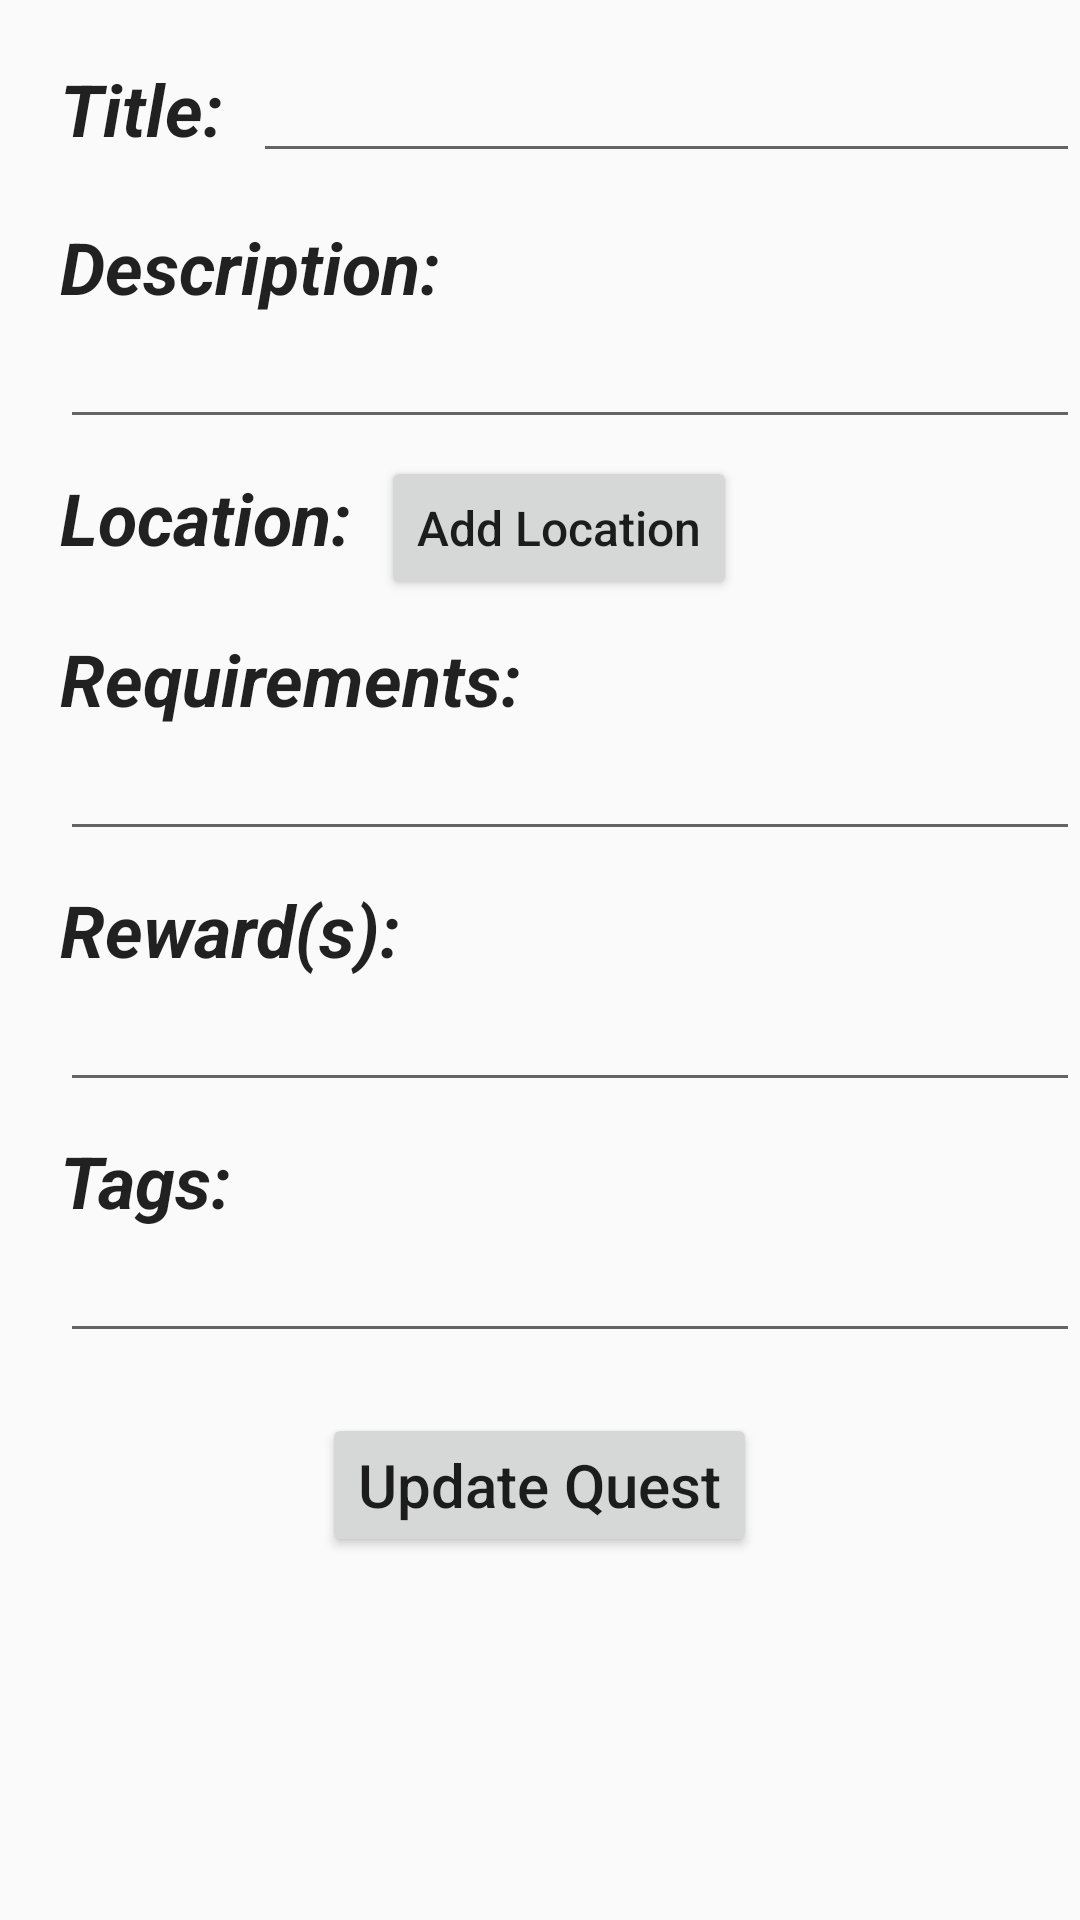

This screen was rendered from an Android layout file. Write that file and the resources it references.
<!-- AndroidManifest.xml: application theme AppTheme -->
<!-- res/layout/activity_edit_posted_quest.xml -->
<?xml version="1.0" encoding="utf-8"?>
<android.support.constraint.ConstraintLayout xmlns:android="http://schemas.android.com/apk/res/android"
    xmlns:app="http://schemas.android.com/apk/res-auto"
    xmlns:tools="http://schemas.android.com/tools"
    android:layout_width="match_parent"
    android:layout_height="match_parent"
    tools:context="com.qbteam.questboard.EditPostedQuest">

    <ScrollView
        android:layout_width="match_parent"
        android:layout_height="match_parent"
        android:fillViewport="true"
        android:scrollbars="none">

        <LinearLayout
            android:layout_width="match_parent"
            android:layout_height="wrap_content">

            <RelativeLayout
                android:layout_width="match_parent"
                android:layout_height="match_parent">

                <TextView
                    android:id="@+id/questTitleTextView"
                    android:layout_width="wrap_content"
                    android:layout_height="wrap_content"
                    android:layout_alignParentLeft="true"
                    android:layout_alignParentStart="true"
                    android:layout_alignParentTop="true"
                    android:layout_marginLeft="20dp"
                    android:layout_marginStart="20dp"
                    android:layout_marginTop="20dp"
                    android:gravity="left"
                    android:text="Title:"
                    android:textAllCaps="false"
                    android:textAppearance="@style/TextAppearance.AppCompat.Large"
                    android:textSize="24sp"
                    android:typeface="normal"
                    android:textStyle="bold|italic"/>

                <EditText
                    android:id="@+id/questTitleEditText"
                    android:layout_width="wrap_content"
                    android:layout_height="wrap_content"
                    android:layout_alignBaseline="@+id/questTitleTextView"
                    android:layout_alignBottom="@+id/questTitleTextView"
                    android:layout_marginLeft="10dp"
                    android:layout_toEndOf="@+id/questTitleTextView"
                    android:layout_toRightOf="@+id/questTitleTextView"
                    android:ems="15"
                    android:inputType="textMultiLine" />

                <TextView
                    android:id="@+id/questDescriptionTextView"
                    android:layout_width="wrap_content"
                    android:layout_height="wrap_content"
                    android:layout_alignLeft="@+id/questTitleTextView"
                    android:layout_alignStart="@+id/questTitleTextView"
                    android:layout_below="@+id/questTitleEditText"
                    android:layout_marginTop="15dp"
                    android:gravity="left"
                    android:text="Description:"
                    android:textAllCaps="false"
                    android:textAppearance="@style/TextAppearance.AppCompat.Large"
                    android:textSize="24sp"
                    android:typeface="normal"
                    android:textStyle="bold|italic"/>

                <EditText
                    android:id="@+id/questDescriptionEditText"
                    android:layout_width="wrap_content"
                    android:layout_height="wrap_content"
                    android:layout_alignLeft="@+id/questDescriptionTextView"
                    android:layout_alignStart="@+id/questDescriptionTextView"
                    android:layout_below="@+id/questDescriptionTextView"
                    android:ems="18"
                    android:inputType="textMultiLine" />

                <TextView
                    android:id="@+id/addLocationTextView"
                    android:layout_width="wrap_content"
                    android:layout_height="wrap_content"
                    android:layout_alignLeft="@+id/questDescriptionEditText"
                    android:layout_alignStart="@+id/questDescriptionEditText"
                    android:layout_below="@+id/questDescriptionEditText"
                    android:layout_marginTop="10dp"
                    android:gravity="left"
                    android:text="Location:"
                    android:textAllCaps="false"
                    android:textAppearance="@style/TextAppearance.AppCompat.Large"
                    android:textSize="24sp"
                    android:typeface="normal"
                    android:textStyle="bold|italic"/>

                <Button
                    android:id="@+id/addLocationButton"
                    android:layout_width="wrap_content"
                    android:layout_height="wrap_content"
                    android:layout_alignBaseline="@+id/addLocationTextView"
                    android:layout_alignBottom="@+id/addLocationTextView"
                    android:layout_marginLeft="10dp"
                    android:layout_toEndOf="@+id/addLocationTextView"
                    android:layout_toRightOf="@+id/addLocationTextView"
                    android:text="Add Location"
                    android:textSize="16sp"
                    android:textAllCaps="false" />

                <TextView
                    android:id="@+id/requirementsTextView"
                    android:layout_width="wrap_content"
                    android:layout_height="wrap_content"
                    android:layout_alignLeft="@+id/addLocationTextView"
                    android:layout_alignStart="@+id/addLocationTextView"
                    android:layout_below="@+id/addLocationButton"
                    android:layout_marginTop="10dp"
                    android:gravity="left"
                    android:text="Requirements:"
                    android:textAllCaps="false"
                    android:textAppearance="@style/TextAppearance.AppCompat.Large"
                    android:textSize="24sp"
                    android:typeface="normal"
                    android:textStyle="bold|italic"/>

                <EditText
                    android:id="@+id/requirementsEditText"
                    android:layout_width="wrap_content"
                    android:layout_height="wrap_content"
                    android:layout_alignLeft="@+id/requirementsTextView"
                    android:layout_alignStart="@+id/requirementsTextView"
                    android:layout_below="@+id/requirementsTextView"
                    android:ems="18"
                    android:inputType="textMultiLine" />

                <TextView
                    android:id="@+id/rewardsTextView"
                    android:layout_width="wrap_content"
                    android:layout_height="wrap_content"
                    android:layout_alignLeft="@+id/requirementsEditText"
                    android:layout_alignStart="@+id/requirementsEditText"
                    android:layout_below="@+id/requirementsEditText"
                    android:layout_marginTop="10dp"
                    android:gravity="left"
                    android:text="Reward(s):"
                    android:textAllCaps="false"
                    android:textAppearance="@style/TextAppearance.AppCompat.Large"
                    android:textSize="24sp"
                    android:typeface="normal"
                    android:textStyle="bold|italic"/>

                <EditText
                    android:id="@+id/rewardsEditText"
                    android:layout_width="wrap_content"
                    android:layout_height="wrap_content"
                    android:layout_alignLeft="@+id/rewardsTextView"
                    android:layout_alignStart="@+id/rewardsTextView"
                    android:layout_below="@+id/rewardsTextView"
                    android:ems="18"
                    android:inputType="textMultiLine" />

                <TextView
                    android:id="@+id/tagsTextView"
                    android:layout_width="wrap_content"
                    android:layout_height="wrap_content"
                    android:layout_alignLeft="@+id/rewardsEditText"
                    android:layout_alignStart="@+id/rewardsEditText"
                    android:layout_below="@+id/rewardsEditText"
                    android:layout_marginTop="10dp"
                    android:gravity="left"
                    android:text="Tags:"
                    android:textAllCaps="false"
                    android:textAppearance="@style/TextAppearance.AppCompat.Large"
                    android:textSize="24sp"
                    android:typeface="normal"
                    android:textStyle="bold|italic"/>

                <EditText
                    android:id="@+id/tagsEditText"
                    android:layout_width="wrap_content"
                    android:layout_height="wrap_content"
                    android:layout_alignLeft="@+id/tagsTextView"
                    android:layout_alignStart="@+id/tagsTextView"
                    android:layout_below="@+id/tagsTextView"
                    android:ems="18"
                    android:inputType="textMultiLine" />

                <Button
                    android:id="@+id/updateQuestButton"
                    android:layout_width="wrap_content"
                    android:layout_height="wrap_content"
                    android:layout_below="@+id/tagsEditText"
                    android:layout_centerHorizontal="true"
                    android:layout_marginTop="20dp"
                    android:text="Update Quest"
                    android:textAllCaps="false"
                    android:textSize="20sp"/>

                
                    
                    
                    
                    
                    
                    
                    
                    
                    
                    


            </RelativeLayout>
        </LinearLayout>
    </ScrollView>

</android.support.constraint.ConstraintLayout>
<!-- resources referenced by this layout -->
<resources>
  <style name="AppTheme" parent="Theme.AppCompat.Light.DarkActionBar">
          
          <item name="colorPrimary">@color/colorPrimary</item>
          <item name="colorPrimaryDark">@color/colorPrimaryDark</item>
          <item name="colorAccent">@color/colorAccent</item>
      </style>
  <color name="colorPrimary">#bc9b0f</color>
  <color name="colorPrimaryDark">#91790f</color>
  <color name="colorAccent">#0e7591</color>
</resources>
